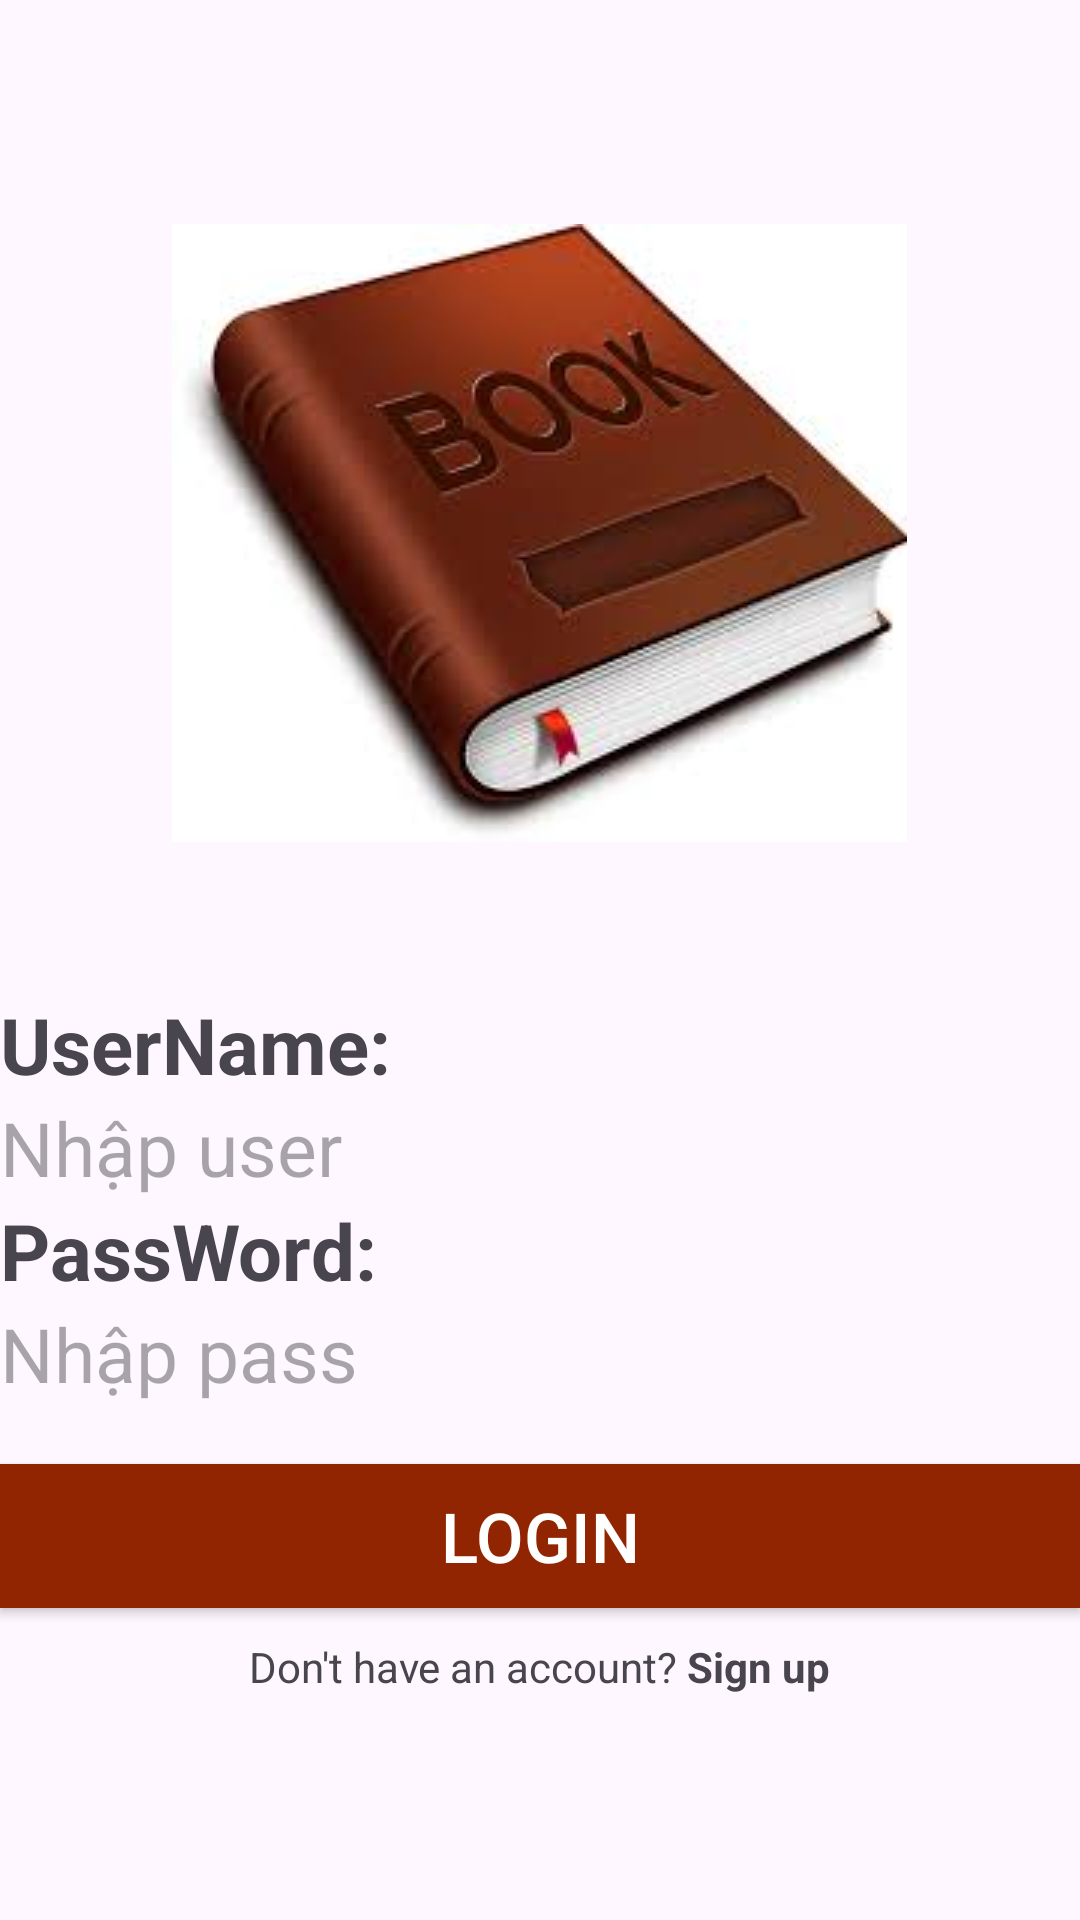

Write the Android layout XML for this screen, with the resource values it uses.
<!-- AndroidManifest.xml: application theme Theme.Ph40209_DuAnMau -->
<!-- res/layout/activity_dang_nhap.xml -->
<?xml version="1.0" encoding="utf-8"?>
<LinearLayout xmlns:android="http://schemas.android.com/apk/res/android"
    xmlns:app="http://schemas.android.com/apk/res-auto"
    xmlns:tools="http://schemas.android.com/tools"
    android:layout_width="match_parent"
    android:layout_height="match_parent"
    android:orientation="vertical"
    android:layout_margin="15dp"
    android:gravity="center"
    tools:context=".dang_nhap">

    <ImageView
        android:layout_width="wrap_content"
        android:layout_height="wrap_content"
        android:layout_marginBottom="50dp"
        android:src="@drawable/logo"/>
    <TextView
        android:layout_width="match_parent"
        android:layout_height="wrap_content"
        android:text="UserName:"
        android:textSize="26dp"
        android:textStyle="bold"/>
    <EditText
        android:id="@+id/edt_userName"
        android:layout_width="match_parent"
        android:layout_height="wrap_content"
        android:background="@drawable/custom"
        android:hint="Nhập user"
        android:textSize="25dp"/>
    <TextView
        android:layout_width="match_parent"
        android:layout_height="wrap_content"
        android:text="PassWord:"
        android:textSize="26dp"
        android:textStyle="bold"/>
    <EditText
        android:id="@+id/edt_passWord"
        android:layout_width="match_parent"
        android:inputType="textPassword"
        android:background="@drawable/custom"

        android:hint="Nhập pass"
        android:layout_height="wrap_content"
        android:textSize="25dp"/>

    <androidx.appcompat.widget.AppCompatButton
        android:id="@+id/btn_login"
        android:layout_width="match_parent"
        android:layout_height="wrap_content"
        android:text="LOGIN"
        android:textSize="23dp"
        android:layout_marginTop="20dp"
        android:textColor="@color/white"
        android:background="#912502"/>

    <TextView
        android:id="@+id/txt_signUp"
        android:layout_width="wrap_content"
        android:layout_height="wrap_content"
        android:layout_marginTop="10dp"
        android:text="@string/sign_up"/>



</LinearLayout>
<!-- resources referenced by this layout -->
<resources>
  <!-- drawable logo: png bitmap (drawable, 73926 bytes) -->
  <string name="sign_up">Don\'t have an account? <b>Sign up</b></string>
  <style name="Theme.Ph40209_DuAnMau" parent="Base.Theme.Ph40209_DuAnMau" />
  <style name="Base.Theme.Ph40209_DuAnMau" parent="Theme.Material3.DayNight.NoActionBar">
          
          
      </style>
  <!-- not gathered from this repository: default colours our renderer supplied (Android Studio template values) -->
  <color name="white">#FFFFFFFF</color>
</resources>
